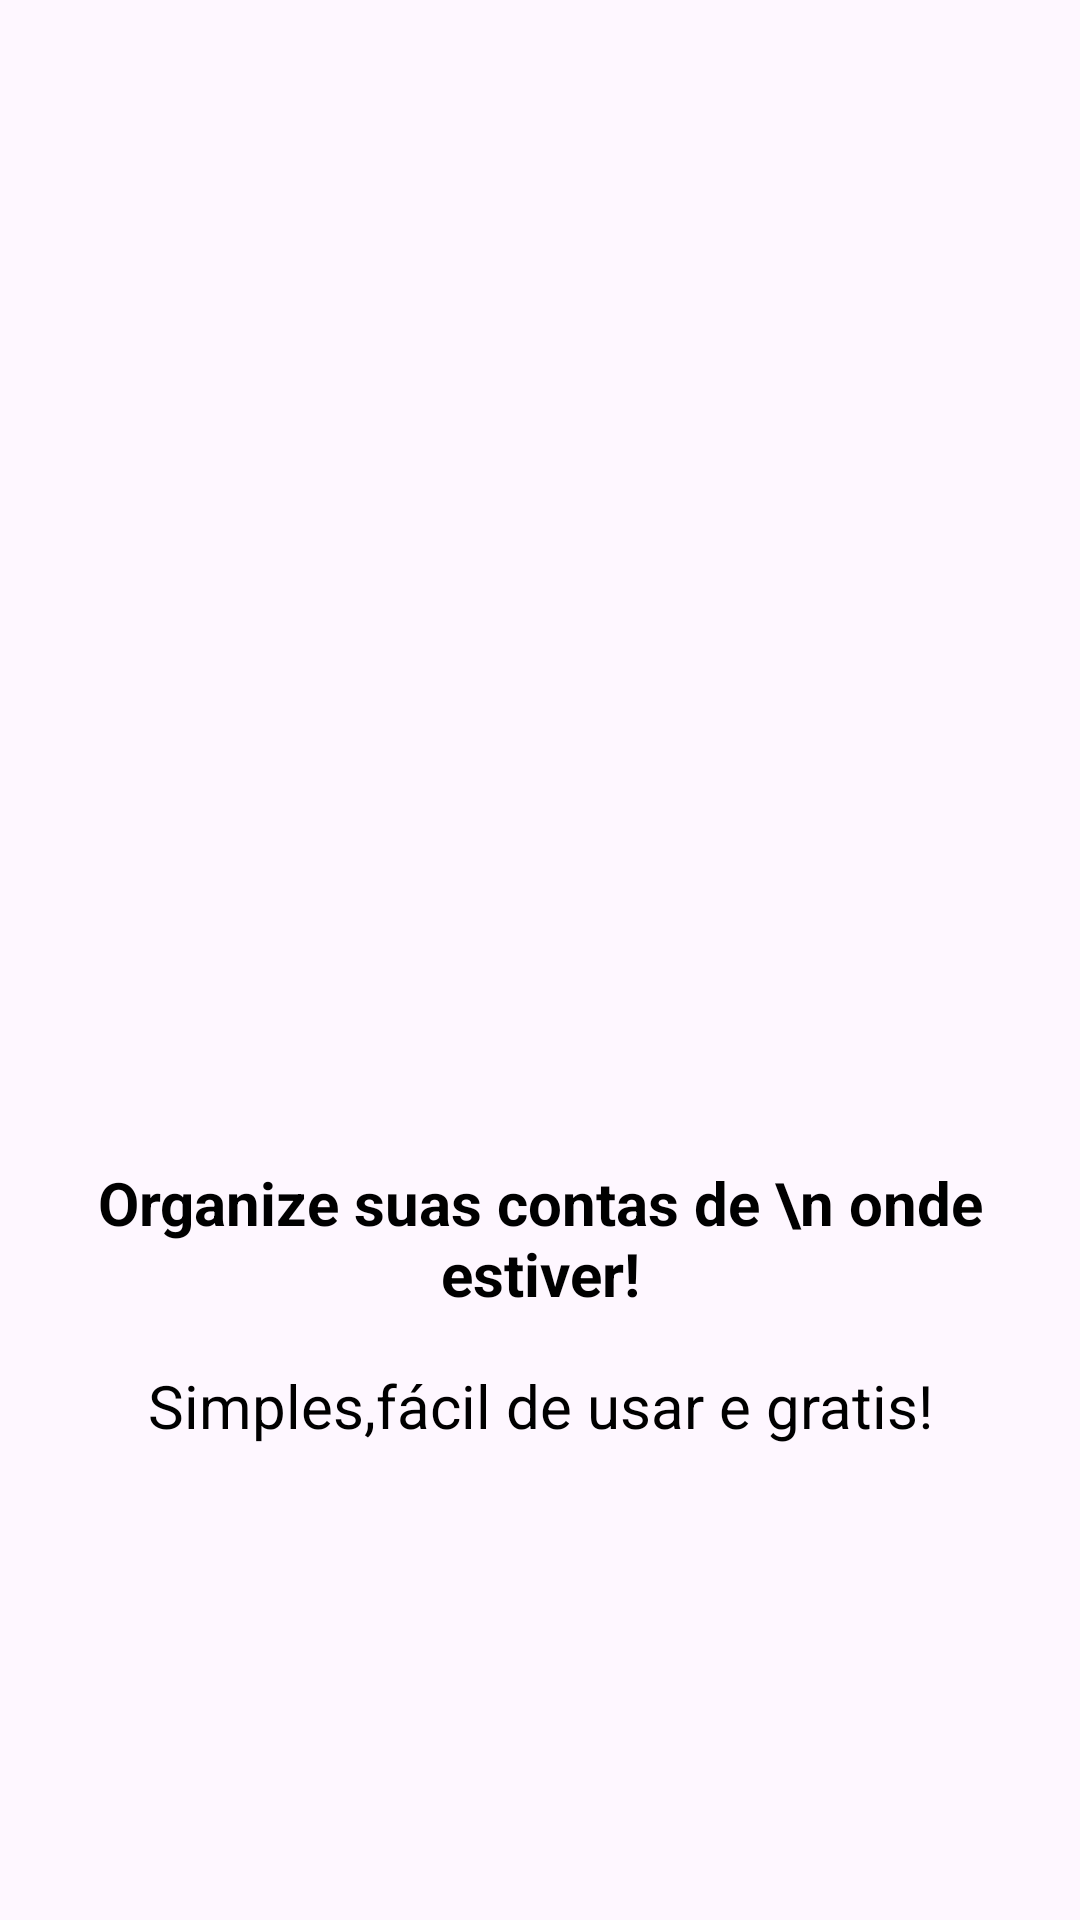

Write the Android layout XML for this screen, with the resource values it uses.
<!-- AndroidManifest.xml: application theme Theme.ORGANIZZECLONE -->
<!-- res/layout/intro_1.xml -->
<?xml version="1.0" encoding="utf-8"?>
<androidx.constraintlayout.widget.ConstraintLayout xmlns:android="http://schemas.android.com/apk/res/android"
    xmlns:app="http://schemas.android.com/apk/res-auto"
    xmlns:tools="http://schemas.android.com/tools"
    android:layout_width="match_parent"
    android:layout_height="match_parent">

    <ImageView
        android:id="@+id/imageView"
        android:layout_width="200dp"
        android:layout_height="0dp"
        android:layout_marginTop="265dp"
        android:layout_marginBottom="13dp"
        app:layout_constraintBottom_toTopOf="@+id/textView"
        app:layout_constraintEnd_toEndOf="parent"
        app:layout_constraintStart_toStartOf="parent"
        app:layout_constraintTop_toTopOf="parent"
        app:srcCompat="@drawable/um" />

    <TextView
        android:id="@+id/textView"
        android:layout_width="wrap_content"
        android:layout_height="wrap_content"
        android:layout_marginBottom="17dp"
        android:text="Organize suas contas de \n onde estiver!"
        android:textAlignment="center"
        android:textColor="#000000"
        android:textSize="20sp"
        android:textStyle="bold"
        app:layout_constraintBottom_toTopOf="@+id/textView2"
        app:layout_constraintEnd_toEndOf="parent"
        app:layout_constraintStart_toStartOf="parent"
        app:layout_constraintTop_toBottomOf="@+id/imageView" />

    <TextView
        android:id="@+id/textView2"
        android:layout_width="wrap_content"
        android:layout_height="wrap_content"
        android:layout_marginBottom="158dp"
        android:text="Simples,fácil de usar e gratis!"
        android:textColor="#000000"
        android:textSize="20sp"
        app:layout_constraintBottom_toBottomOf="parent"
        app:layout_constraintEnd_toEndOf="parent"
        app:layout_constraintStart_toStartOf="parent"
        app:layout_constraintTop_toBottomOf="@+id/textView" />
</androidx.constraintlayout.widget.ConstraintLayout>
<!-- resources referenced by this layout -->
<resources>
  <style name="Theme.ORGANIZZECLONE" parent="Base.Theme.ORGANIZZECLONE" />
  <style name="Base.Theme.ORGANIZZECLONE" parent="Theme.Material3.DayNight.NoActionBar">
          
          
      </style>
</resources>
